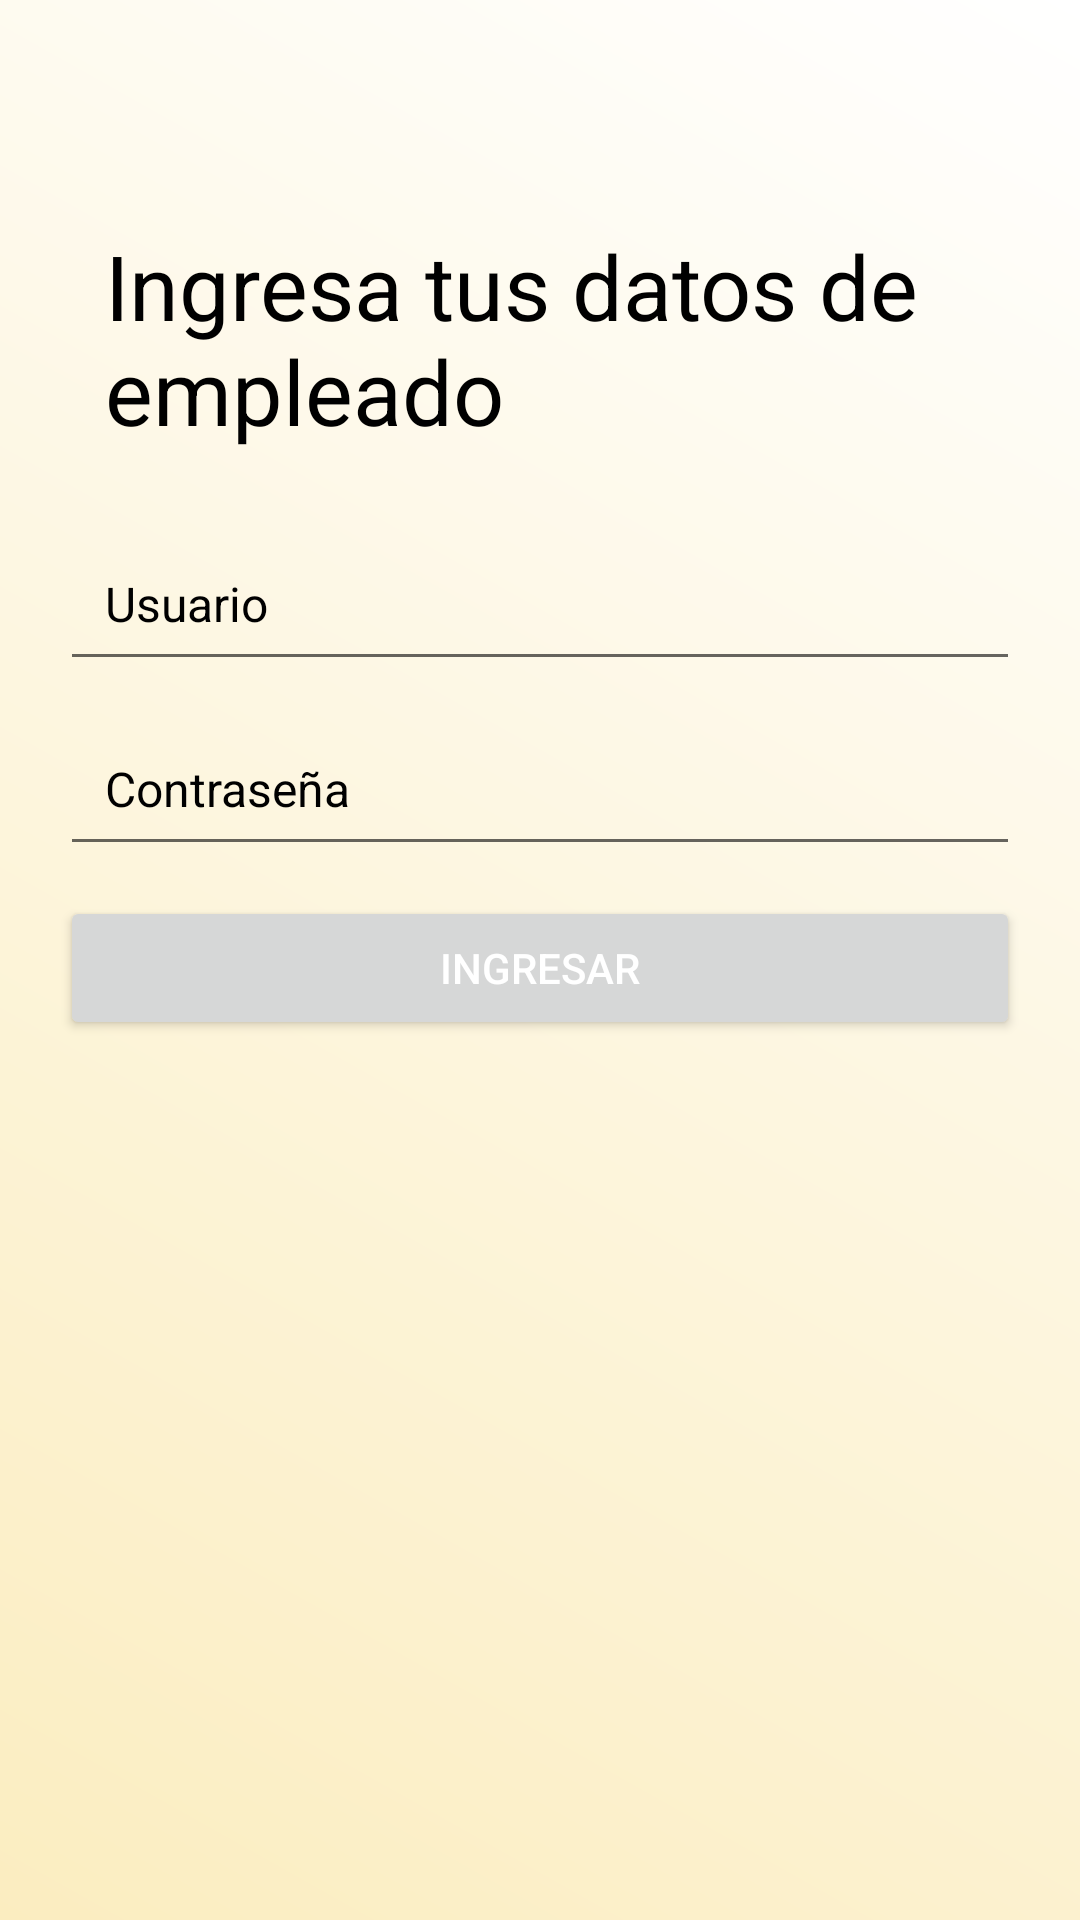

Produce the Android XML layout that renders to this screen, including the resource entries it uses.
<!-- AndroidManifest.xml: application theme Theme.Cafeteria -->
<!-- res/layout/activity_login.xml -->
<?xml version="1.0" encoding="utf-8"?>
<LinearLayout xmlns:android="http://schemas.android.com/apk/res/android"
    android:layout_width="match_parent"
    android:layout_height="match_parent"
    android:orientation="vertical"
    android:padding="20dp"
    android:background="@drawable/gradient_background" >

    <TextView
        android:layout_width="wrap_content"
        android:layout_height="wrap_content"
        android:layout_marginTop="40dp"
        android:layout_marginBottom="10dp"
        android:textColor="@color/black"
        android:padding="15dp"
        android:text="Ingresa tus datos de empleado"
        android:layout_gravity="center"
        android:textSize="30sp" />

    <EditText
        android:id="@+id/et_username"
        android:layout_width="match_parent"
        android:layout_height="wrap_content"
        android:layout_marginBottom="10dp"
        android:hint="Usuario"
        android:textColorHint="@color/black"
        android:inputType="textPersonName"
        android:textColor="@color/black"
        android:padding="15dp"
        android:textSize="16sp" />

    <EditText
        android:id="@+id/et_password"
        android:layout_width="match_parent"
        android:layout_height="wrap_content"
        android:layout_marginBottom="10dp"
        android:hint="Contraseña"
        android:textColorHint="@color/black"
        android:textColor="@color/black"
        android:inputType="textPassword"
        android:padding="15dp"
        android:textSize="16sp" />

    <Button
        android:id="@+id/btn_ingresar"
        android:layout_width="match_parent"
        android:layout_height="wrap_content"
        android:text="Ingresar"
        android:textColor="@color/white"
        android:textSize="14sp" />


</LinearLayout>
<!-- resources referenced by this layout -->
<resources>
  <color name="black">#FF000000</color>
  <color name="white">#FFFFFFFF</color>
  <!-- drawable gradient_background (drawable) -->
  <shape xmlns:android="http://schemas.android.com/apk/res/android">
      <gradient
          android:startColor="@color/background_color_beige"
          android:endColor="@color/white"
          android:angle="45" />
  </shape>
  <style name="Theme.Cafeteria" parent="Theme.MaterialComponents.DayNight.DarkActionBar">
          
          <item name="colorPrimary">@color/purple_500</item>
          <item name="colorPrimaryVariant">@color/purple_700</item>
          <item name="colorOnPrimary">@color/white</item>
          
          <item name="colorSecondary">@color/teal_200</item>
          <item name="colorSecondaryVariant">@color/teal_700</item>
          <item name="colorOnSecondary">@color/black</item>
          
          <item name="android:statusBarColor">?attr/colorPrimaryVariant</item>
          
      </style>
  <color name="background_color_beige">#FBEDC0</color>
  <color name="purple_500">#FF6200EE</color>
  <color name="purple_700">#FF3700B3</color>
  <color name="teal_200">#FF03DAC5</color>
  <color name="teal_700">#FF018786</color>
</resources>
